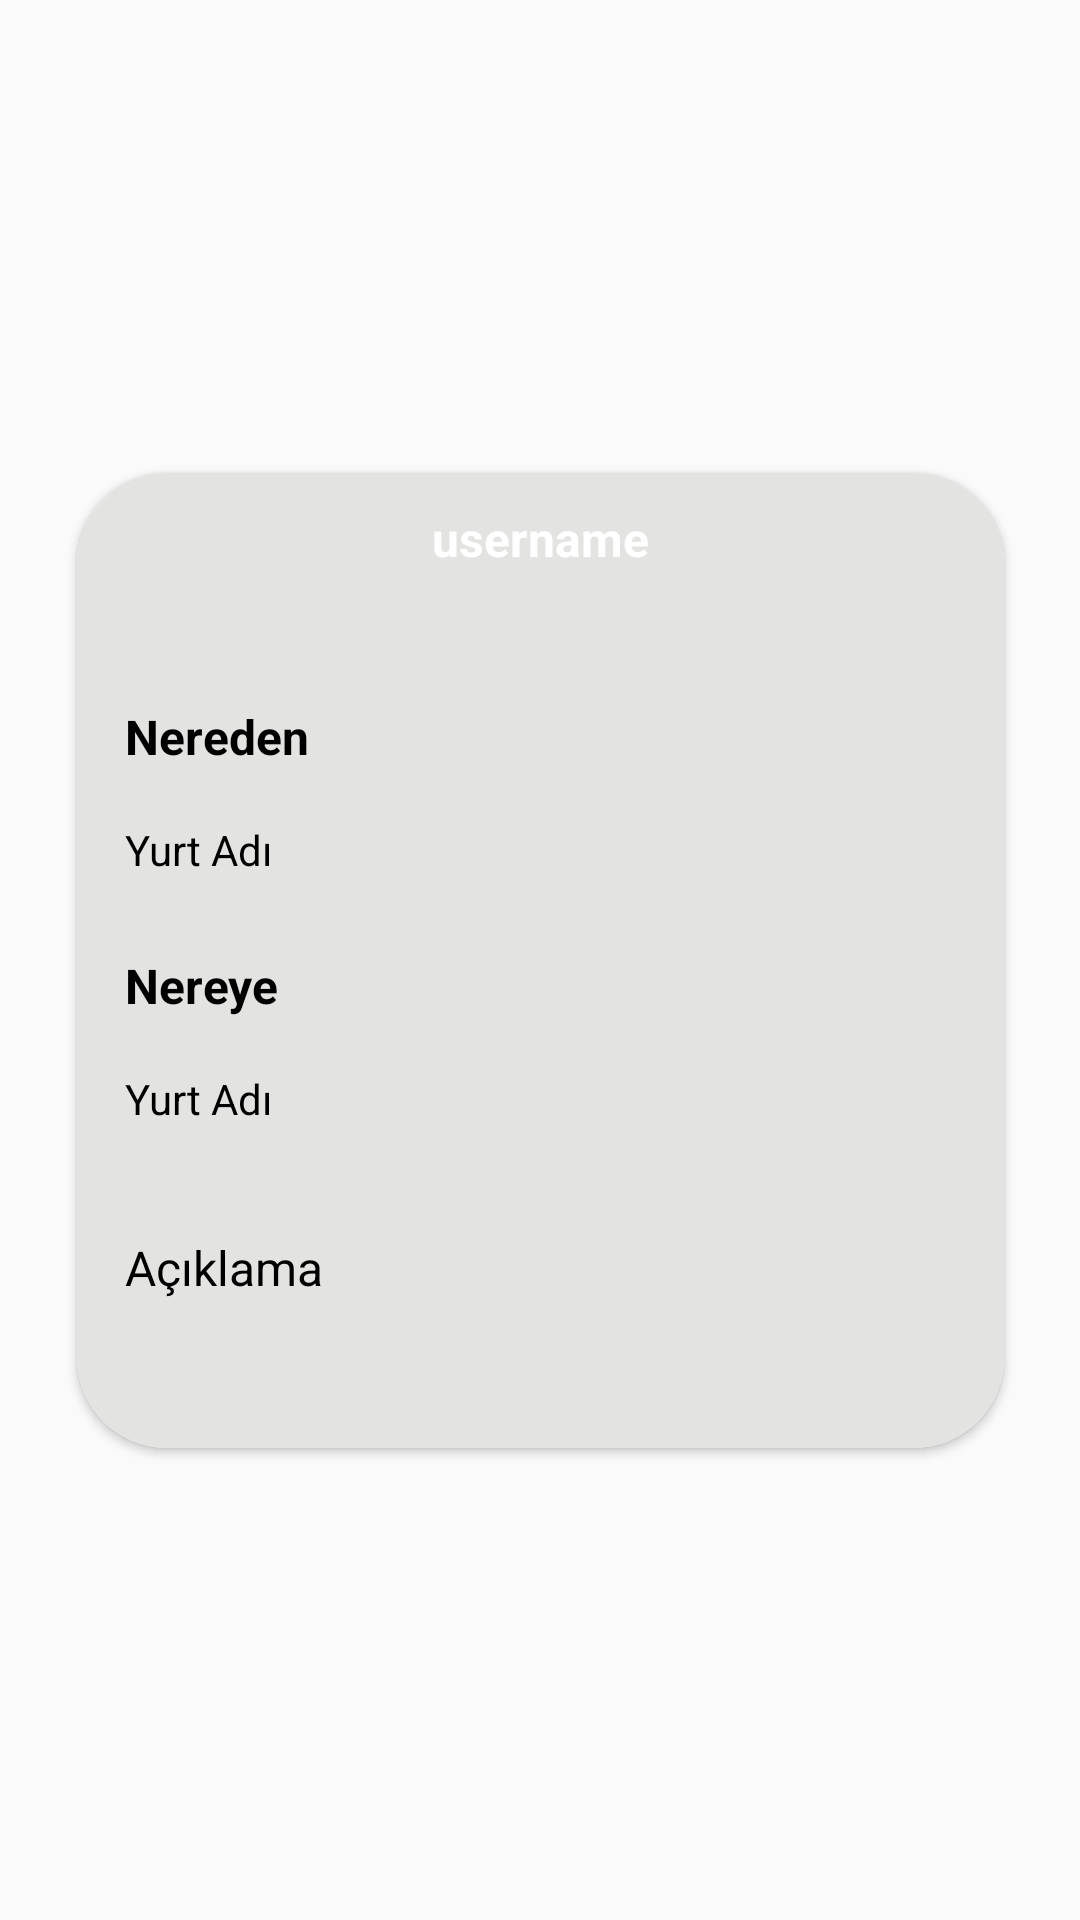

Produce the Android XML layout that renders to this screen, including the resource entries it uses.
<!-- AndroidManifest.xml: application theme Theme.Project -->
<!-- res/layout/becayis_recycle_view_row.xml -->
<?xml version="1.0" encoding="utf-8"?>
<androidx.constraintlayout.widget.ConstraintLayout xmlns:android="http://schemas.android.com/apk/res/android"
    xmlns:app="http://schemas.android.com/apk/res-auto"
    xmlns:tools="http://schemas.android.com/tools"
    android:layout_width="match_parent"
    android:layout_margin="10dp"
    android:layout_height="wrap_content">

    <androidx.cardview.widget.CardView
        android:id="@+id/cardView"
        android:layout_width="309dp"
        android:layout_height="325dp"
        app:cardCornerRadius="30dp"
        app:layout_constraintBottom_toBottomOf="parent"
        app:layout_constraintEnd_toEndOf="parent"
        app:layout_constraintStart_toStartOf="parent"
        app:layout_constraintTop_toTopOf="parent">

        <androidx.constraintlayout.widget.ConstraintLayout
            android:layout_width="match_parent"
            android:layout_height="match_parent"
            android:background="@color/gradiant1"
            >

            <TextView
                android:id="@+id/backgroundTextCardView"
                android:layout_width="match_parent"
                android:layout_height="0dp"
                android:layout_marginBottom="17dp"
                app:layout_constraintBottom_toBottomOf="@+id/usernameTextCardView"
                app:layout_constraintEnd_toEndOf="parent"
                app:layout_constraintStart_toStartOf="parent"
                app:layout_constraintTop_toTopOf="parent" />

            <TextView
                android:id="@+id/usernameTextCardView"
                android:layout_width="123dp"
                android:layout_height="0dp"
                android:layout_marginTop="10dp"
                android:layout_marginBottom="181dp"
                android:text="username"
                android:textAlignment="center"
                android:textColor="#FFFFFF"
                android:textSize="16sp"
                android:textStyle="bold"
                app:layout_constraintBottom_toTopOf="@+id/aciklamaTextCardView"
                app:layout_constraintEnd_toEndOf="parent"
                app:layout_constraintStart_toStartOf="parent"
                app:layout_constraintTop_toTopOf="parent" />

            <TextView
                android:id="@+id/neredenTextCardView"
                android:layout_width="82dp"
                android:layout_height="27dp"
                android:layout_marginStart="16dp"
                android:layout_marginTop="5dp"
                android:layout_marginEnd="211dp"
                android:text="Nereden"
                android:textColor="#000000"
                android:textSize="16sp"
                android:textStyle="bold"
                app:layout_constraintEnd_toEndOf="parent"
                app:layout_constraintStart_toStartOf="parent"
                app:layout_constraintTop_toBottomOf="@+id/usernameTextCardView" />

            <TextView
                android:id="@+id/bulunulanYurtTextCardView"
                android:layout_width="277dp"
                android:layout_height="40dp"
                android:layout_marginStart="16dp"
                android:layout_marginTop="12dp"
                android:layout_marginEnd="16dp"
                android:layout_marginBottom="2dp"
                android:text="Yurt Adı"
                android:textColor="#000000"
                app:layout_constraintBottom_toTopOf="@+id/nereyeTextCardView"
                app:layout_constraintEnd_toEndOf="parent"
                app:layout_constraintStart_toStartOf="parent"
                app:layout_constraintTop_toBottomOf="@+id/neredenTextCardView" />

            <TextView
                android:id="@+id/nereyeTextCardView"
                android:layout_width="107dp"
                android:layout_height="39dp"
                android:layout_marginStart="16dp"
                android:layout_marginTop="2dp"
                android:layout_marginEnd="186dp"
                android:text="Nereye"
                android:textColor="#000000"
                android:textSize="16sp"
                android:textStyle="bold"
                app:layout_constraintBottom_toTopOf="@+id/gidilecekYurtTextCardView"
                app:layout_constraintEnd_toEndOf="parent"
                app:layout_constraintStart_toStartOf="parent"
                app:layout_constraintTop_toBottomOf="@+id/bulunulanYurtTextCardView" />

            <TextView
                android:id="@+id/gidilecekYurtTextCardView"
                android:layout_width="277dp"
                android:layout_height="39dp"
                android:layout_marginStart="16dp"
                android:layout_marginEnd="16dp"
                android:layout_marginBottom="16dp"
                android:text="Yurt Adı"
                android:textColor="#000000"
                app:layout_constraintBottom_toTopOf="@+id/aciklamaTextCardView"
                app:layout_constraintEnd_toEndOf="parent"
                app:layout_constraintStart_toStartOf="parent"
                app:layout_constraintTop_toBottomOf="@+id/nereyeTextCardView" />

            <TextView
                android:id="@+id/aciklamaTextCardView"
                android:layout_width="278dp"
                android:layout_height="0dp"
                android:layout_marginStart="16dp"
                android:layout_marginEnd="15dp"
                android:layout_marginBottom="9dp"
                android:text="Açıklama"
                android:textColor="#000000"
                android:textSize="16sp"
                app:layout_constraintBottom_toBottomOf="parent"
                app:layout_constraintEnd_toEndOf="parent"
                app:layout_constraintStart_toStartOf="parent"
                app:layout_constraintTop_toBottomOf="@+id/usernameTextCardView" />
        </androidx.constraintlayout.widget.ConstraintLayout>
    </androidx.cardview.widget.CardView>
</androidx.constraintlayout.widget.ConstraintLayout>
<!-- resources referenced by this layout -->
<resources>
  <color name="gradiant1">#e3e3e1</color>
  <style name="Theme.Project" parent="Theme.AppCompat.DayNight.NoActionBar">
          
          <item name="colorPrimary">@color/purple_500</item>
          <item name="colorPrimaryVariant">@color/purple_700</item>
          <item name="colorOnPrimary">@color/white</item>
          
          <item name="colorSecondary">@color/teal_200</item>
          <item name="colorSecondaryVariant">@color/teal_700</item>
          <item name="colorOnSecondary">@color/black</item>
          
          <item name="android:statusBarColor" tools:targetApi="l">?attr/colorPrimaryVariant</item>
          
      </style>
  <color name="purple_500">#FF6200EE</color>
  <color name="purple_700">#FF3700B3</color>
  <color name="white">#FFFFFFFF</color>
  <color name="teal_200">#FF03DAC5</color>
  <color name="teal_700">#FF018786</color>
  <color name="black">#FF000000</color>
</resources>
